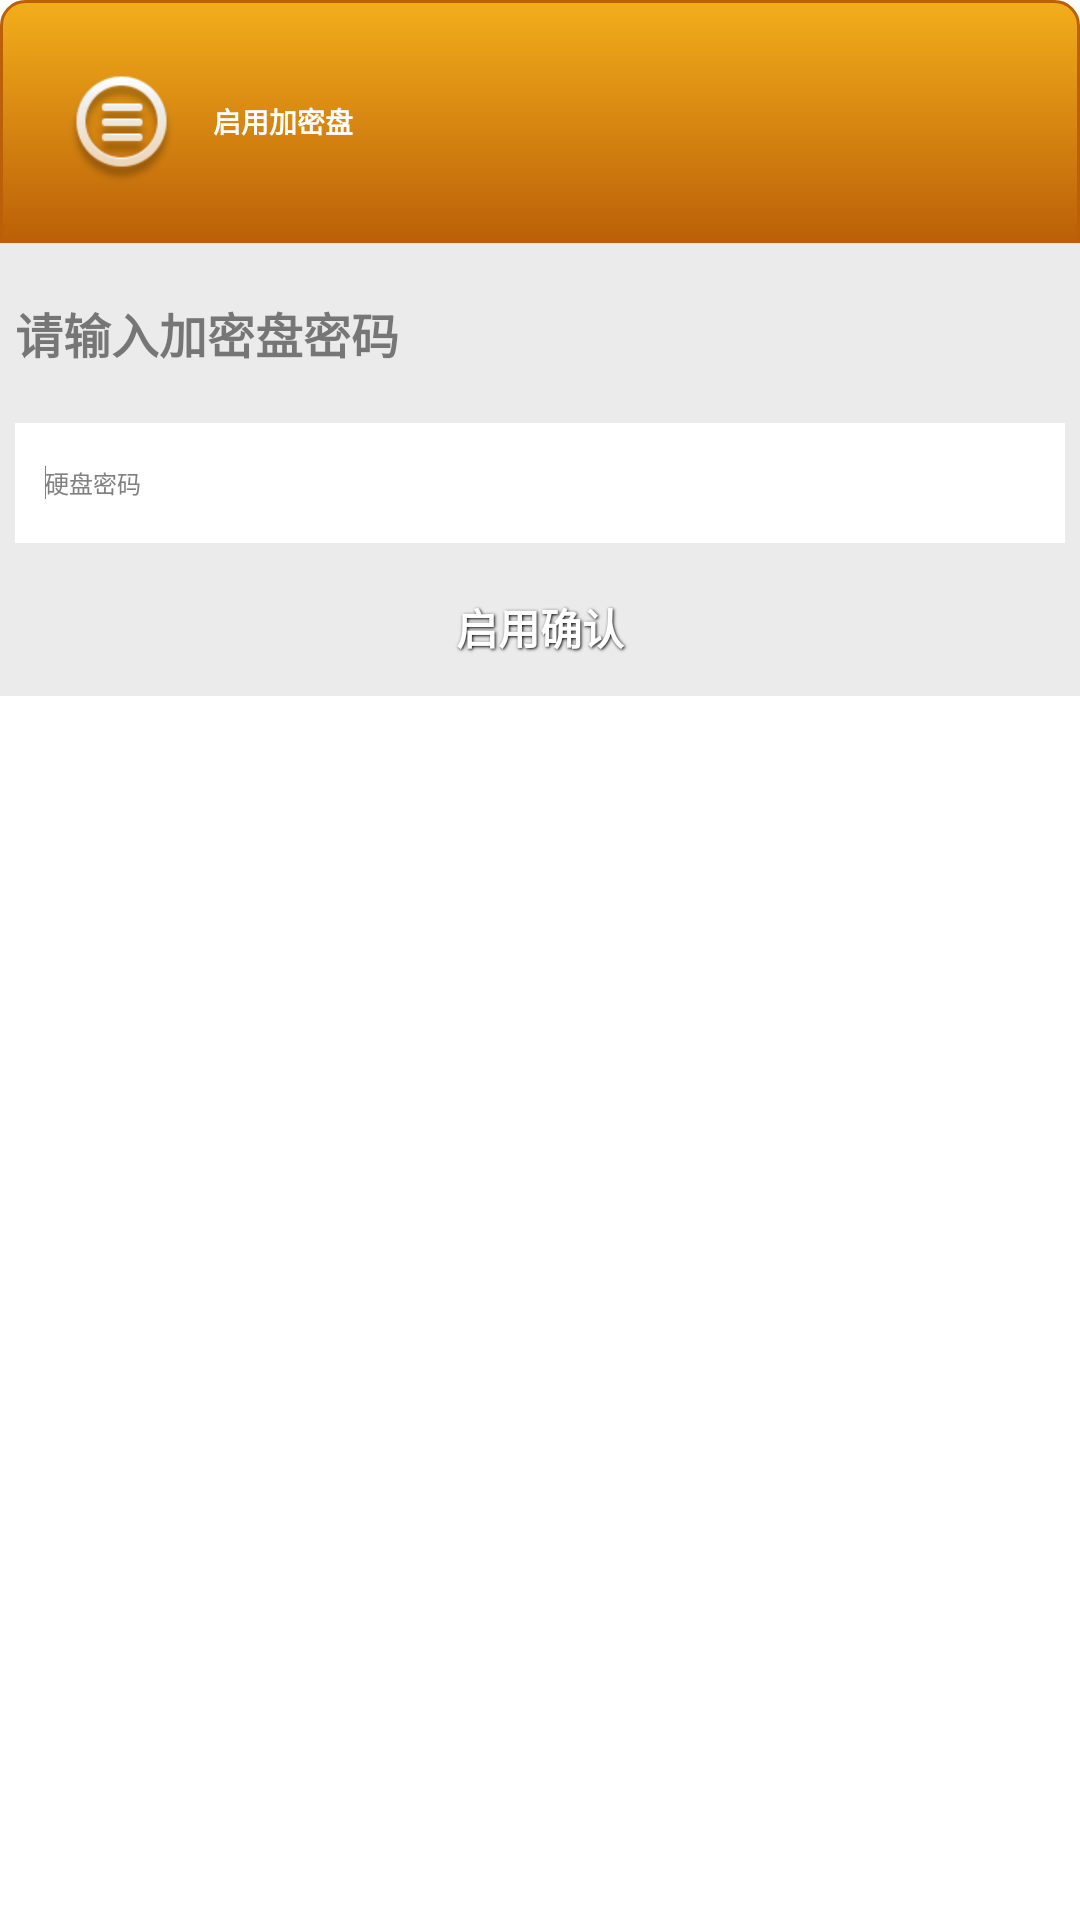

Android layout source for this screen:
<!-- AndroidManifest.xml: activity theme Translucent_NoTitle -->
<!-- res/layout/activity_run_action.xml -->
<?xml version="1.0" encoding="utf-8"?>
<LinearLayout xmlns:android="http://schemas.android.com/apk/res/android"
    android:layout_width="280dip"
    android:layout_height="wrap_content"
    android:orientation="vertical" 
    android:id="@+id/run_action_diag"
    android:background="@null"
    >
	
	    <LinearLayout android:orientation="horizontal"
	        android:layout_width="match_parent" 
	        android:layout_height="wrap_content"
	        android:background="@drawable/head_yellow"
	        >
	  
	   		<ImageView
	       		android:id="@+id/devimg"
	       		android:layout_width="wrap_content"
	       		android:layout_height="wrap_content"
	       		android:src="@drawable/bookshelf__menu_normal" 
	       		android:gravity="center_vertical"
	       		android:layout_margin="10dp"
	       		/>
	   		        
	        <TextView android:id="@+id/title"
	            android:layout_width="match_parent"
	            android:layout_height="match_parent"
	            android:text="@string/title_run_diag_title"
				android:textColor="#FFFFFF"
	            android:textStyle="bold" 
	       		android:gravity="left|center_vertical"
	            android:textSize="28px"
	            />
	  
	    </LinearLayout>

	    <LinearLayout android:orientation="vertical"
	        android:layout_width="match_parent" 
	        android:layout_height="wrap_content"
	        android:background="#ebebeb"
	        >	    	
		    <TextView android:id="@+id/bind_alert"
		        android:textColor="#7f000000"
		        android:layout_width="wrap_content"
		        android:layout_height="40dip"
		        android:layout_marginLeft="5dip"
		        android:layout_marginRight="5dip"
		        android:layout_marginTop="10dip"
		        android:layout_marginBottom="10dip"
		        android:text="@string/title_bind_diag_info"
		       	android:gravity="center_vertical"
		       	android:textStyle="bold" 
		        android:textSize="16dip" />    
		    
		    <EditText
		        android:id="@+id/editTextDiskPwd"
		        android:layout_width="fill_parent"
		        android:layout_height="40.0dip"
		        android:background="#ffffff"
		        android:gravity="left|center"
		        android:hint="@string/disk_pwd_hint"
		        android:imeOptions="actionSend"
		        android:maxLength="32"
		        android:inputType="textPassword"
		        android:paddingLeft="10dp"
		        android:textColor="#7f000000"
		        android:textSize="24px"
		        android:layout_marginLeft="5dip"
				android:layout_marginRight="5dip"
		        android:layout_marginBottom="5dip"
		        >
		        <requestFocus />
		    </EditText>
		
		    <Button
		        android:id="@+id/buttonRun"
		        style="@style/ButtonText"
		        android:layout_width="fill_parent"
		        android:layout_height="40dip"
		        android:layout_marginTop="20dip"
		        android:layout_marginLeft="16dip"
		        android:layout_marginRight="16dip"
		        android:layout_marginBottom="20dip"
		        android:background="@drawable/general__shared__confirm_btn_45dip"
		        android:text="@string/button_run"
		        />
	</LinearLayout>
</LinearLayout>
<!-- resources referenced by this layout -->
<resources>
  <!-- drawable bookshelf__menu_normal: png bitmap (drawable-xhdpi, 3429 bytes) -->
  <!-- drawable head_yellow (drawable-xhdpi) -->
  <?xml version="1.0" encoding="utf-8"?>
  <selector xmlns:android="http://schemas.android.com/apk/res/android" >
  	<item android:state_pressed="true" >
          <shape>
              <solid
                  android:color="#f3ae1b" />
              <stroke
                  android:width="1dp"
                  android:color="#bb6008" />
              <corners
  	            android:topLeftRadius ="8dp"
  	            android:topRightRadius ="8dp" />
              <padding
                  android:left="10dp"
                  android:top="10dp"
                  android:right="10dp"
                  android:bottom="10dp" />
          </shape>
      </item>
      <item>
          <shape>
              <gradient
                  android:startColor="#f3ae1b"
                  android:endColor="#bb6008"
                  android:angle="270" />
              <stroke
                  android:width="1dp"
                  android:color="#bb6008" />
              <corners
  	            android:topLeftRadius ="8dp"
  	            android:topRightRadius ="8dp" />
              <padding
                  android:left="10dp"
                  android:top="10dp"
                  android:right="10dp"
                  android:bottom="10dp" />
          </shape>
      </item>    
  
  </selector>
  <string name="button_run">启用确认</string>
  <string name="disk_pwd_hint">硬盘密码</string>
  <string name="title_bind_diag_info">请输入加密盘密码</string>
  <string name="title_run_diag_title">启用加密盘</string>
  <style name="ButtonText">
          <item name="android:layout_width">fill_parent</item>
          <item name="android:layout_height">wrap_content</item>
          <item name="android:textColor">#FFFFFF</item>
          <item name="android:gravity">center</item>
          <item name="android:layout_margin">3dp</item>
          <item name="android:textSize">14sp</item>
          <item name="android:textStyle">bold</item>
          <item name="android:shadowColor">#000000</item>
          <item name="android:shadowDx">1</item>
          <item name="android:shadowDy">1</item>
          <item name="android:shadowRadius">2</item>
      </style>
  <style name="Translucent_NoTitle" parent="android:style/Theme.Dialog">
  		<item name="android:background">#00000000</item> 
  		<item name="android:windowBackground">@android:color/transparent</item>  
  	</style>
</resources>
